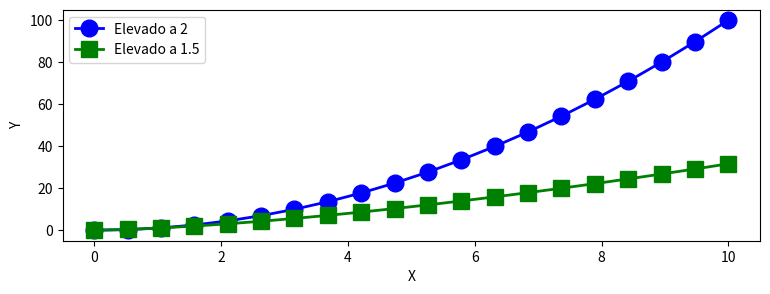

Generate this figure with matplotlib:
#!/usr/bin/python 
# -*- coding: latin-1 -*-

import numpy as np 
import matplotlib.pyplot as plt 

x = np.linspace(0,10,20)

print (x)

y = x ** 2.0
print(y)

y2 = x ** 1.5
print(y2)
plt.figure(figsize=(9, 3))

plt.plot(x,y,"bo-",linewidth=2,markersize=12,label="Elevado a 2")
plt.plot(x,y2,"gs-",linewidth=2,markersize=12, label = "Elevado a 1.5")


plt.xlabel("X")
plt.ylabel("Y")
plt.legend(loc = "upper left")

#plt.show()

plt.savefig("figura_ejemplo.png")
plt.close()
